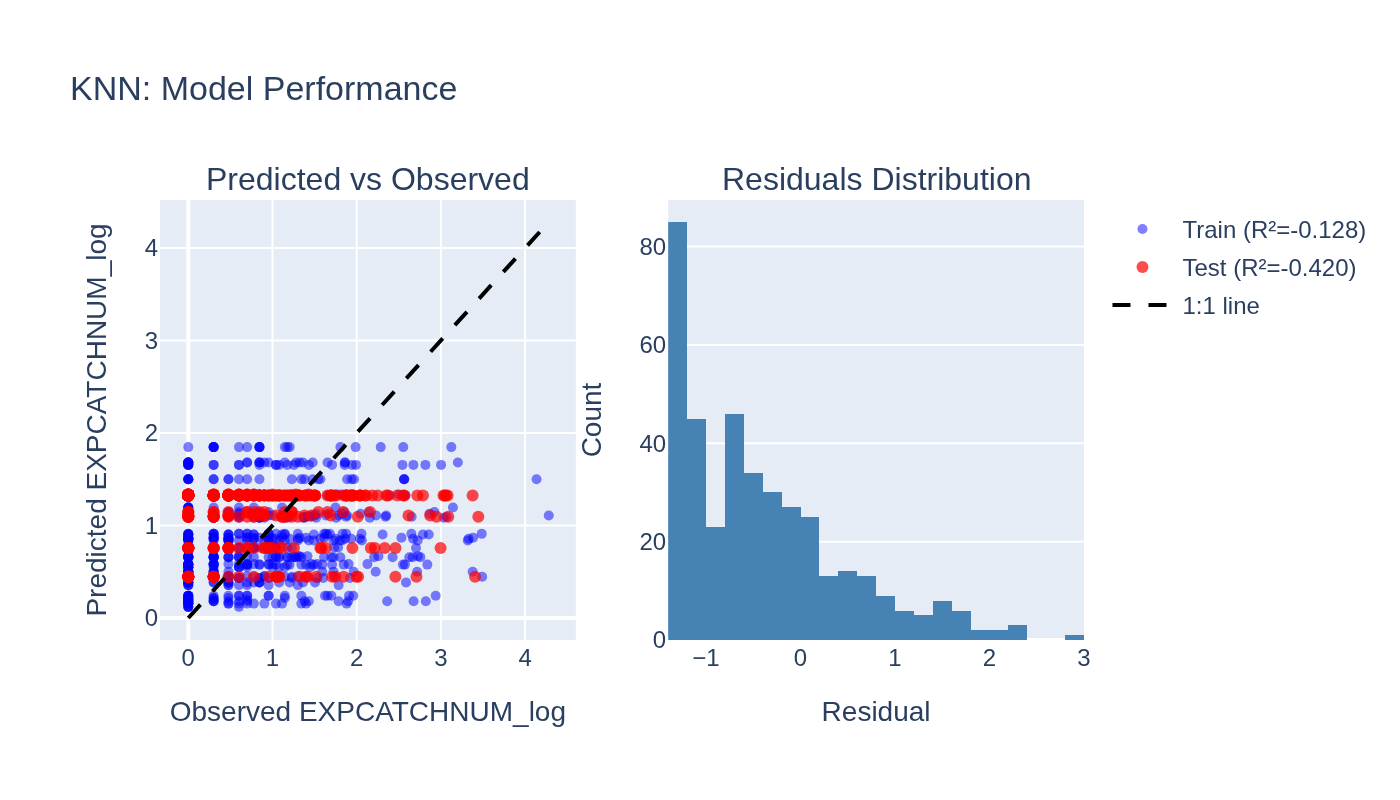

The table this chart was drawn from, first rows:
observed, predicted, split
1.146, 0.4451, train
0.301, 0.4451, train
0.7782, 0.4451, train
0.0, 0.4451, train
0.0, 0.4451, train
0.301, 0.4451, train
0.0, 0.4451, train
1.23, 0.4451, train
1.041, 0.4451, train
0.0, 0.4451, train
1.041, 0.4451, train
3.49, 0.4451, train
1.398, 0.4451, train
1.732, 0.4451, train
0.0, 0.5496, train
1.0, 0.5496, train
0.6021, 0.5496, train
0.0, 0.5496, train
1.146, 0.5496, train
1.079, 0.5496, train
0.0, 0.5496, train
0.6021, 0.5496, train
0.699, 0.5496, train
0.0, 0.5496, train
0.6021, 0.5496, train
0.0, 0.5496, train
0.301, 0.5496, train
1.447, 0.5496, train
0.0, 0.5496, train
0.301, 0.7567, train
2.704, 0.7567, train
0.7782, 0.7567, train
0.0, 0.7567, train
0.0, 0.7567, train
0.0, 0.7567, train
0.0, 0.7567, train
0.7782, 0.7567, train
0.0, 0.7567, train
0.0, 0.7567, train
1.23, 0.7567, train
0.6021, 0.7567, train
0.6021, 0.7567, train
1.0, 0.7567, train
0.699, 0.7567, train
0.0, 1.146, train
2.923, 1.146, train
1.851, 1.146, train
0.4771, 1.146, train
0.4771, 1.146, train
0.8451, 1.146, train
0.9542, 1.146, train
0.0, 1.146, train
2.143, 1.146, train
0.6021, 1.146, train
0.0, 0.4511, train
0.0, 0.4511, train
1.301, 0.4511, train
0.4771, 0.4511, train
0.4771, 0.4511, train
0.4771, 0.4511, train
... 996 more rows
